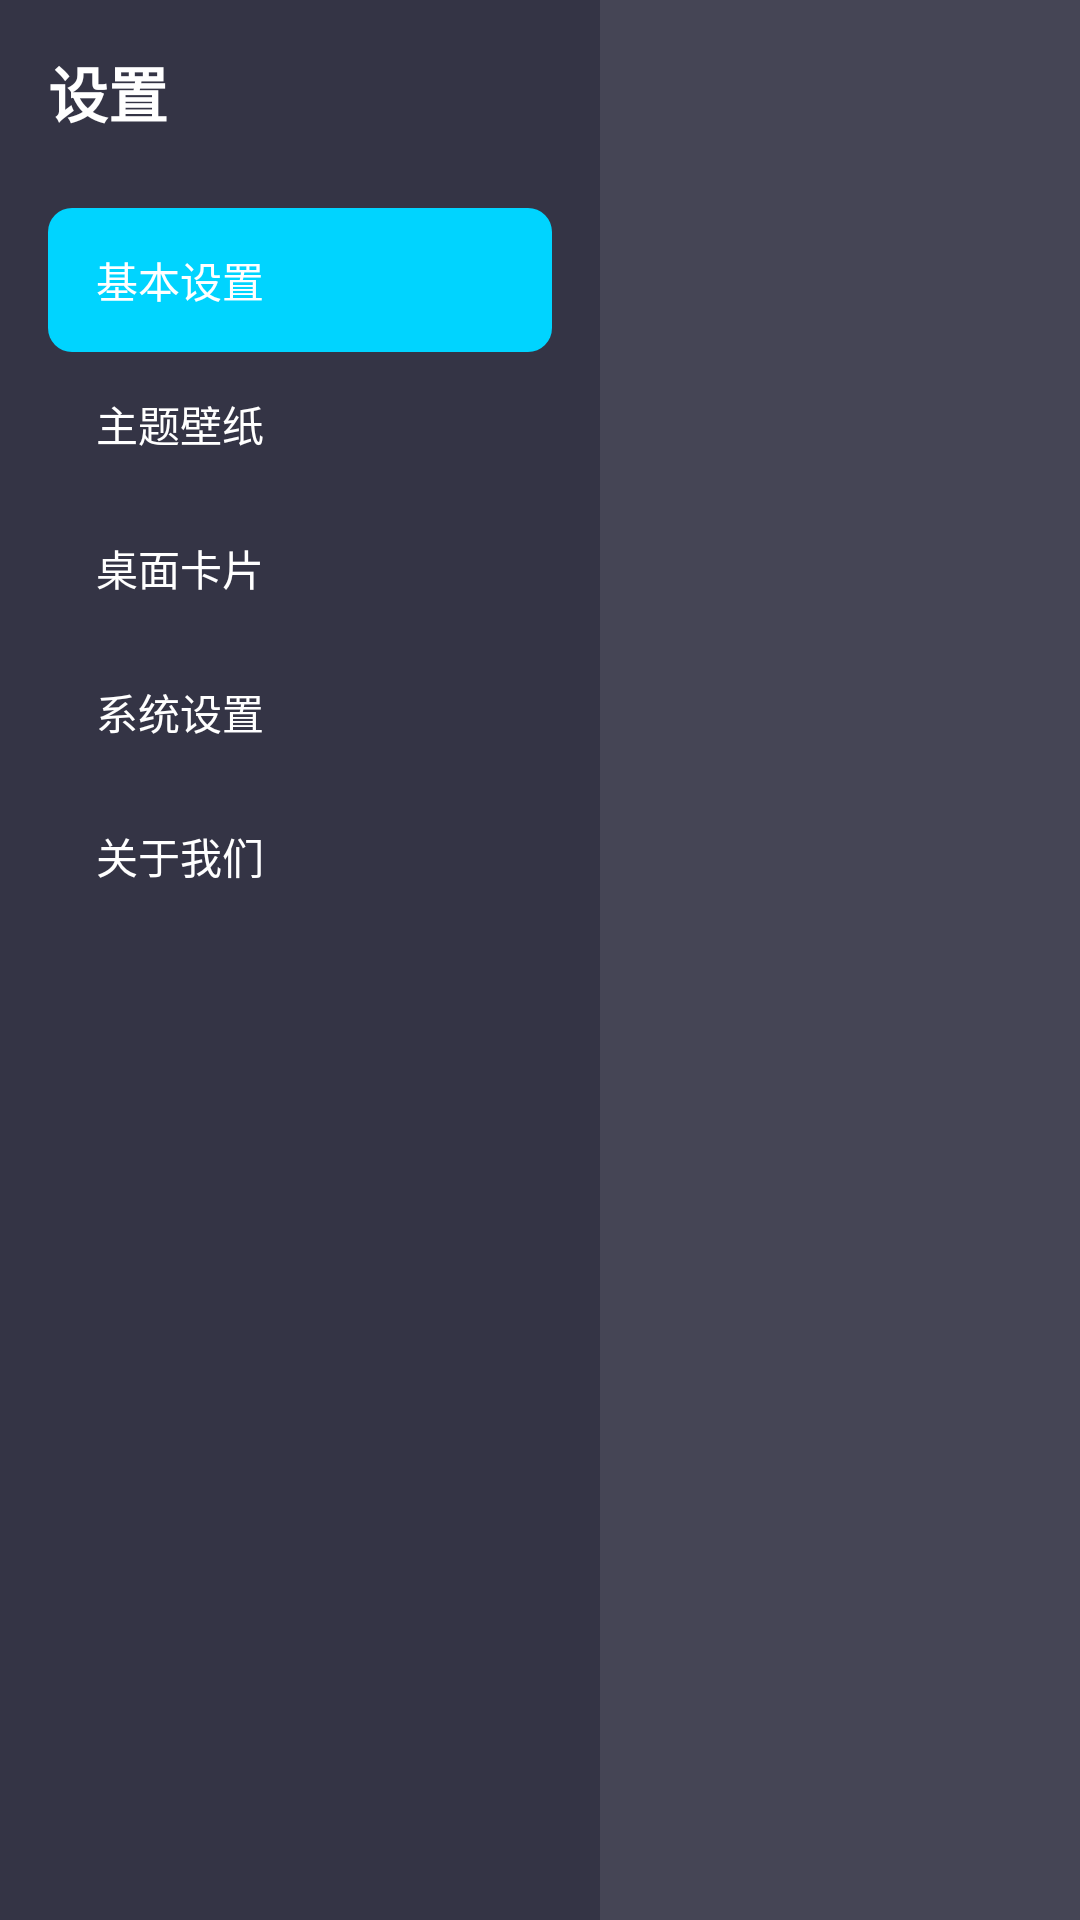

Reconstruct the res/layout file that produces this screen, plus the resources it refers to.
<!-- AndroidManifest.xml: application theme Theme.YouthUI -->
<!-- res/layout/dialog_settings.xml -->
<?xml version="1.0" encoding="utf-8"?>
<LinearLayout xmlns:android="http://schemas.android.com/apk/res/android"
    android:layout_width="800dp"
    android:layout_height="350dp"
    android:orientation="horizontal"
    android:background="@color/dark_tech_bg"
    android:padding="0dp">

    
    <LinearLayout
        android:layout_width="200dp"
        android:layout_height="match_parent"
        android:orientation="vertical"
        android:background="@color/dark_tech_bg_light"
        android:padding="16dp">

        
        <TextView
            android:layout_width="match_parent"
            android:layout_height="wrap_content"
            android:text="设置"
            android:textSize="20sp"
            android:textColor="@color/dark_tech_text"
            android:textStyle="bold"
            android:paddingBottom="24dp" />

        
        <RadioGroup
            android:id="@+id/radio_group_tabs"
            android:layout_width="match_parent"
            android:layout_height="wrap_content"
            android:orientation="vertical">

            <RadioButton
                android:id="@+id/radio_basic"
                android:layout_width="match_parent"
                android:layout_height="48dp"
                android:text="基本设置"
                android:textSize="14sp"
                android:textColor="@color/dark_tech_text"
                android:button="@null"
                android:background="@drawable/tab_item_selector"
                android:gravity="center_vertical"
                android:paddingStart="16dp"
                android:paddingEnd="16dp"
                android:checked="true" />

            <RadioButton
                android:id="@+id/radio_theme"
                android:layout_width="match_parent"
                android:layout_height="48dp"
                android:text="主题壁纸"
                android:textSize="14sp"
                android:textColor="@color/dark_tech_text"
                android:button="@null"
                android:background="@drawable/tab_item_selector"
                android:gravity="center_vertical"
                android:paddingStart="16dp"
                android:paddingEnd="16dp" />

            <RadioButton
                android:id="@+id/radio_cards"
                android:layout_width="match_parent"
                android:layout_height="48dp"
                android:text="桌面卡片"
                android:textSize="14sp"
                android:textColor="@color/dark_tech_text"
                android:button="@null"
                android:background="@drawable/tab_item_selector"
                android:gravity="center_vertical"
                android:paddingStart="16dp"
                android:paddingEnd="16dp" />

            <RadioButton
                android:id="@+id/radio_system"
                android:layout_width="match_parent"
                android:layout_height="48dp"
                android:text="系统设置"
                android:textSize="14sp"
                android:textColor="@color/dark_tech_text"
                android:button="@null"
                android:background="@drawable/tab_item_selector"
                android:gravity="center_vertical"
                android:paddingStart="16dp"
                android:paddingEnd="16dp" />

            <RadioButton
                android:id="@+id/radio_about"
                android:layout_width="match_parent"
                android:layout_height="48dp"
                android:text="关于我们"
                android:textSize="14sp"
                android:textColor="@color/dark_tech_text"
                android:button="@null"
                android:background="@drawable/tab_item_selector"
                android:gravity="center_vertical"
                android:paddingStart="16dp"
                android:paddingEnd="16dp" />
        </RadioGroup>
    </LinearLayout>

    
    <FrameLayout
        android:id="@+id/content_container"
        android:layout_width="0dp"
        android:layout_height="match_parent"
        android:layout_weight="1">

        
        <ImageButton
            android:id="@+id/btn_close"
            android:layout_width="40dp"
            android:layout_height="40dp"
            android:layout_gravity="top|end"
            android:layout_margin="12dp"
            android:background="?attr/selectableItemBackgroundBorderless"
            android:src="@drawable/ic_close"
            android:contentDescription="关闭" />
    </FrameLayout>

</LinearLayout>
<!-- resources referenced by this layout -->
<resources>
  <color name="dark_tech_bg">#CC1A1A2E</color>
  <color name="dark_tech_bg_light">#661A1A2E</color>
  <color name="dark_tech_text">#FFFFFF</color>
  <!-- drawable tab_item_selector (drawable) -->
  <?xml version="1.0" encoding="utf-8"?>
  <selector xmlns:android="http://schemas.android.com/apk/res/android">
      <item android:state_checked="true">
          <shape android:shape="rectangle">
              <corners android:radius="8dp" />
              <solid android:color="@color/dark_tech_accent" />
          </shape>
      </item>
      <item android:state_pressed="true">
          <shape android:shape="rectangle">
              <corners android:radius="8dp" />
              <solid android:color="#33FFFFFF" />
          </shape>
      </item>
      <item>
          <shape android:shape="rectangle">
              <corners android:radius="8dp" />
              <solid android:color="@android:color/transparent" />
          </shape>
      </item>
  </selector>
  <style name="Theme.YouthUI" parent="Theme.MaterialComponents.Light.NoActionBar">
          <item name="colorPrimary">@color/primary</item>
          <item name="colorPrimaryDark">@color/primary_dark</item>
          <item name="colorAccent">@color/accent</item>
          <item name="android:windowBackground">@color/background</item>
          <item name="android:navigationBarColor">@color/transparent</item>
          <item name="android:statusBarColor">@color/transparent</item>
          <item name="android:windowFullscreen">true</item>
          <item name="android:windowLayoutInDisplayCutoutMode">shortEdges</item>
          <item name="android:windowTranslucentNavigation">true</item>
          <item name="android:windowTranslucentStatus">true</item>
      </style>
  <color name="dark_tech_accent">#00D4FF</color>
  <color name="primary">#2196F3</color>
  <color name="primary_dark">#1976D2</color>
  <color name="accent">#FF4081</color>
  <color name="background">#F5F5F5</color>
  <color name="transparent">#00000000</color>
</resources>
